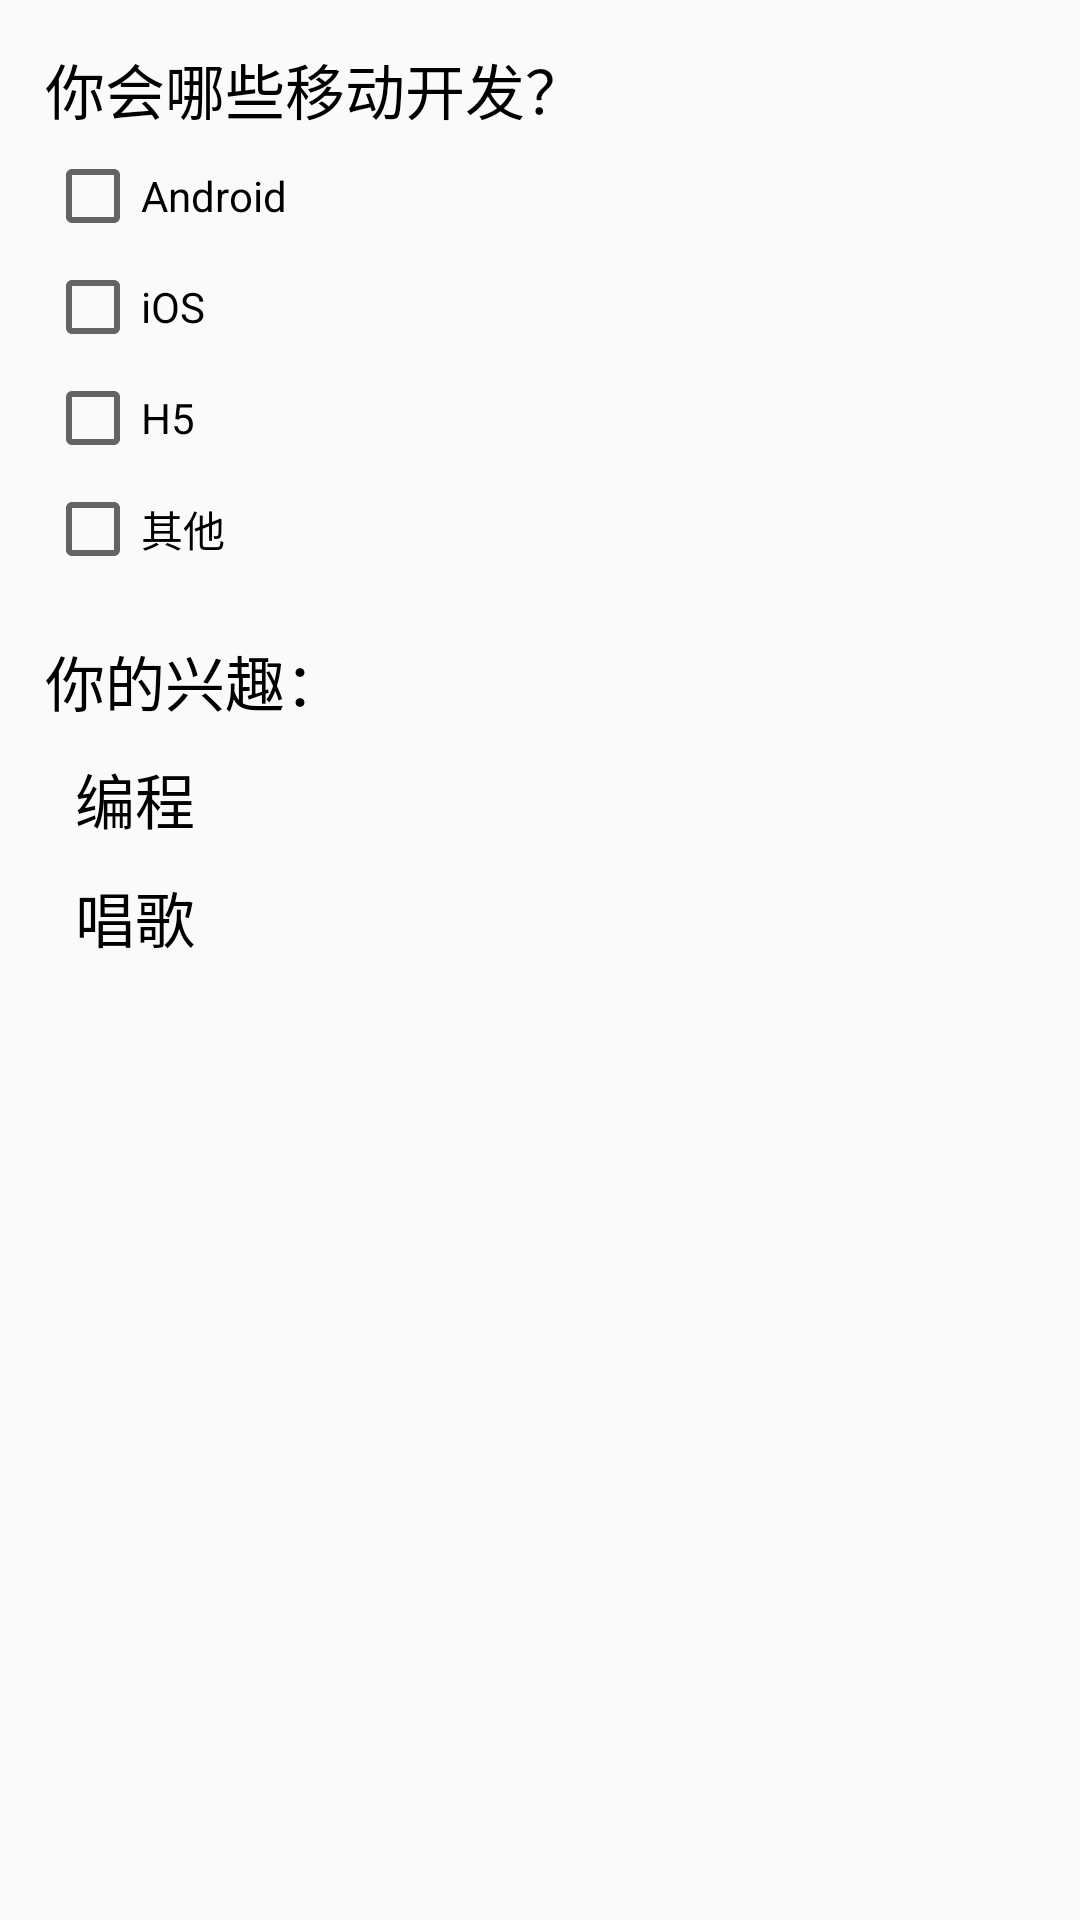

Reconstruct the res/layout file that produces this screen, plus the resources it refers to.
<!-- AndroidManifest.xml: application theme AppTheme -->
<!-- res/layout/activity_check_box.xml -->
<?xml version="1.0" encoding="utf-8"?>
<RelativeLayout xmlns:android="http://schemas.android.com/apk/res/android"
    android:layout_width="match_parent"
    android:layout_height="match_parent"
    android:padding="15dp">

    <TextView
        android:id="@+id/tv_tittle"
        android:layout_width="wrap_content"
        android:layout_height="wrap_content"
        android:text="你会哪些移动开发？"
        android:textSize="20sp"
        android:textColor="#000"/>
    <CheckBox
        android:id="@+id/cb_1"
        android:layout_width="wrap_content"
        android:layout_height="wrap_content"
        android:text="Android"
        android:layout_below="@id/tv_tittle"
        android:layout_marginTop="5dp"/>
    <CheckBox
        android:id="@+id/cb_2"
        android:layout_width="wrap_content"
        android:layout_height="wrap_content"
        android:text="iOS"
        android:layout_below="@id/cb_1"
        android:layout_marginTop="5dp"/>
    <CheckBox
        android:id="@+id/cb_3"
        android:layout_width="wrap_content"
        android:layout_height="wrap_content"
        android:text="H5"
        android:layout_below="@id/cb_2"
        android:layout_marginTop="5dp"/>
    <CheckBox
        android:id="@+id/cb_4"
        android:layout_width="wrap_content"
        android:layout_height="wrap_content"
        android:text="其他"
        android:layout_below="@id/cb_3"
        android:layout_marginTop="5dp"/>
    <LinearLayout
        android:layout_width="match_parent"
        android:layout_height="wrap_content"
        android:orientation="vertical"
        android:layout_below="@id/cb_4"
        android:layout_marginTop="20dp">
        <TextView
            android:layout_width="wrap_content"
            android:layout_height="wrap_content"
            android:text="你的兴趣："
            android:textSize="20sp"
            android:textColor="#000" />
        <CheckBox
            android:id="@+id/cb_5"
            android:layout_width="wrap_content"
            android:layout_height="wrap_content"
            android:text="编程"
            android:textSize="20dp"
            android:button="@drawable/bg_checkbox"
            android:paddingLeft="10dp"
            android:layout_marginTop="10dp"/>
        <CheckBox
            android:id="@+id/cb_6"
            android:layout_width="wrap_content"
            android:layout_height="wrap_content"
            android:text="唱歌"
            android:textSize="20dp"
            android:button="@drawable/bg_checkbox"
            android:paddingLeft="10dp"
            android:layout_marginTop="10dp"/>
    </LinearLayout>


</RelativeLayout>
<!-- resources referenced by this layout -->
<resources>
  <style name="AppTheme" parent="Theme.AppCompat.Light.DarkActionBar">
          
          <item name="colorPrimary">@color/colorPrimary</item>
          <item name="colorPrimaryDark">@color/colorPrimaryDark</item>
          <item name="colorAccent">@color/colorAccent</item>
      </style>
  <color name="colorPrimary">#3F51B5</color>
  <color name="colorPrimaryDark">#303F9F</color>
  <color name="colorAccent">#FF4081</color>
</resources>
